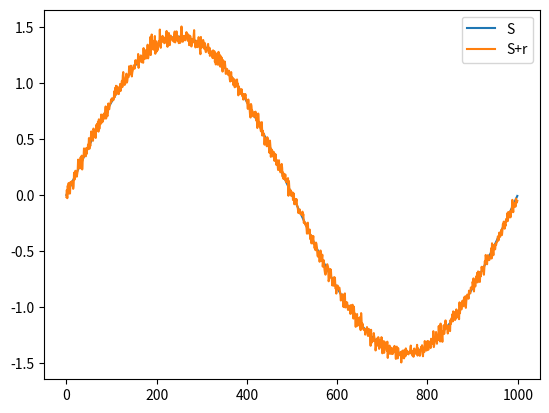
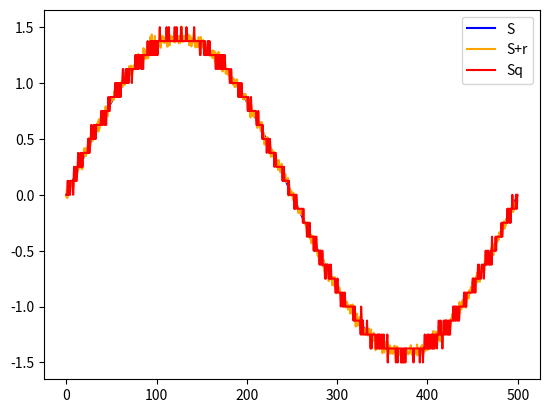
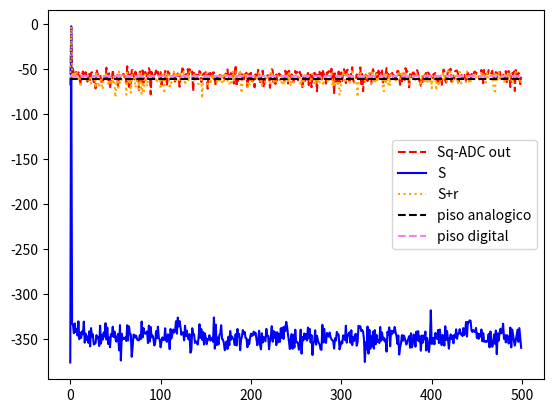

These figures' Python source, in order:
# -*- coding: utf-8 -*-
"""
Created on Thu Mar 26 19:13:24 2026

@author: jerem
"""

#%% Librerias
import numpy as np
import matplotlib as mpl
import matplotlib.pyplot as plt
from scipy import signal as sig

#%% funcion seno
def mi_funcion_sen (vmax, dc, ff, ph, nn, fs):
        tt= np.arange(nn)/fs
        xx = dc + vmax * np.sin(2 * np.pi * ff * tt + ph)
        return tt, xx

#%% ejecucion
vmax=np.sqrt(2)
dc=0
ff=2/1000
ph=0
nn=1000
fs=2

tt,xx=mi_funcion_sen(vmax,dc,ff,ph,nn,fs)

#%% Parametros de ADC
B = 4 #bits

Vfs = 2 #Volts

qq= Vfs / (2**B)

#%% funcion ruido segun dB pedido

Pr=(qq**2)/12
R= np.random.normal(0, np.sqrt(Pr), nn)


xxn=xx + R

plt.figure(1)
plt.clf()
plt.plot (xx, label ='S')
plt.plot(xxn, label = 'S+r')
plt.legend()

#%% fft


XX = np.fft.fft(xx)*1/nn #escalamos con 1/nn para ver W

XXmod= np.abs(XX)
XXphase= np.angle(XX)
XXmod_ad=(XXmod**2)#Ajustamos con factor de escala 2 porque tengo visualizado 1, por simetria la otra es igual

XXmod_dB = 10 * np.log10(XXmod_ad) 


#%% fft señal + ruido

XXr = np.fft.fft(xxn)*1/nn

XXrmod= np.abs(XXr)
XXrphase= np.angle(XXr)

plt.figure(3, figsize=(10, 8))
plt.clf()
plt.title = ('FFT de XXr')

XXrmod_dB = 10 * np.log10((XXrmod)**2)


#%% fft de cuantizacion

xxq= np.round(xxn/qq)*qq

plt.figure(1)
plt.clf()
plt.plot (tt,xx, label ='S', color='blue')
plt.plot(tt,xxn, label = 'S+r', color= 'orange')
plt.plot(tt,xxq, label= 'Sq', color='red')
plt.legend()

exxq= xxq-xxn

XXq = np.fft.fft(xxq)*1/nn

XXqmod= np.abs(XXq)
XXqphase= np.angle(XXq)
XXqmod_dB = 10 * np.log10((XXqmod)**2)



#%% piso analogico y digital

piso_analog = np.mean(XXrmod_dB) #piso analogico valor medio.
piso_digital= np.mean(XXqmod_dB) 

plt.figure(2)
plt.clf()
plt.title = ('FFT')
plt.plot (XXqmod_dB[:500], label = 'Sq-ADC out', color = 'red',linestyle='--')
plt.plot (XXmod_dB[:500], label = 'S', color = 'blue')
plt.plot (XXrmod_dB[:500], label = 'S+r', color = 'orange',linestyle='dotted')
plt.plot([piso_analog]*500, color='black', linestyle='dashed', label='piso analogico')
plt.plot([piso_digital]*500, color='violet', linestyle='dashed', label='piso digital')

plt.legend()
